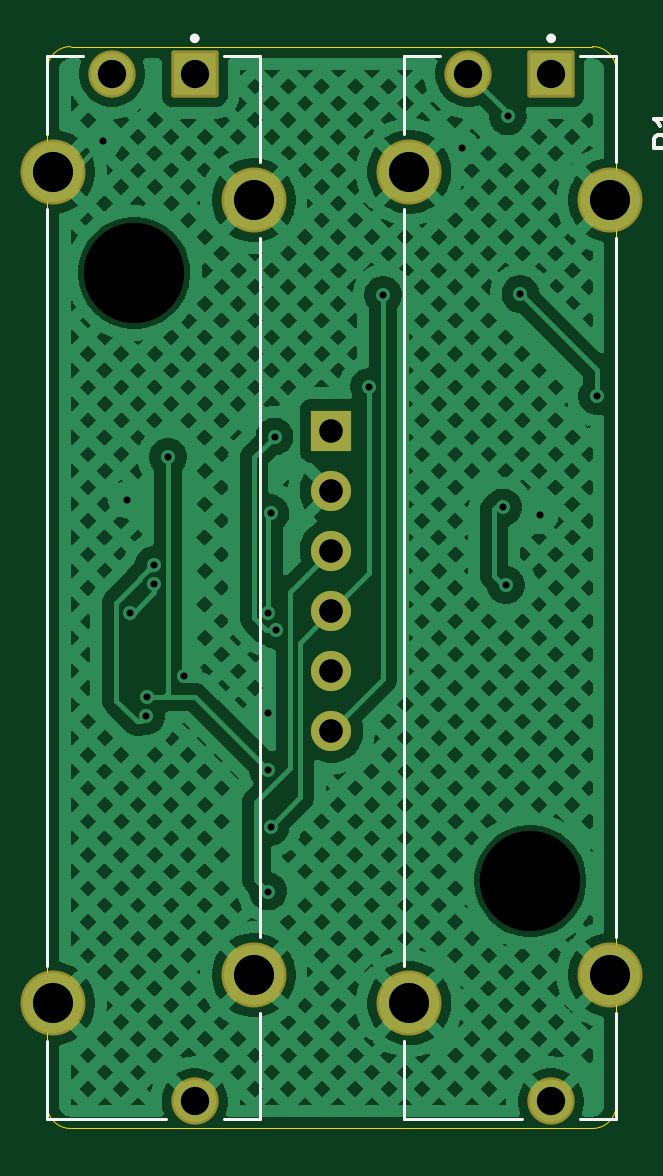
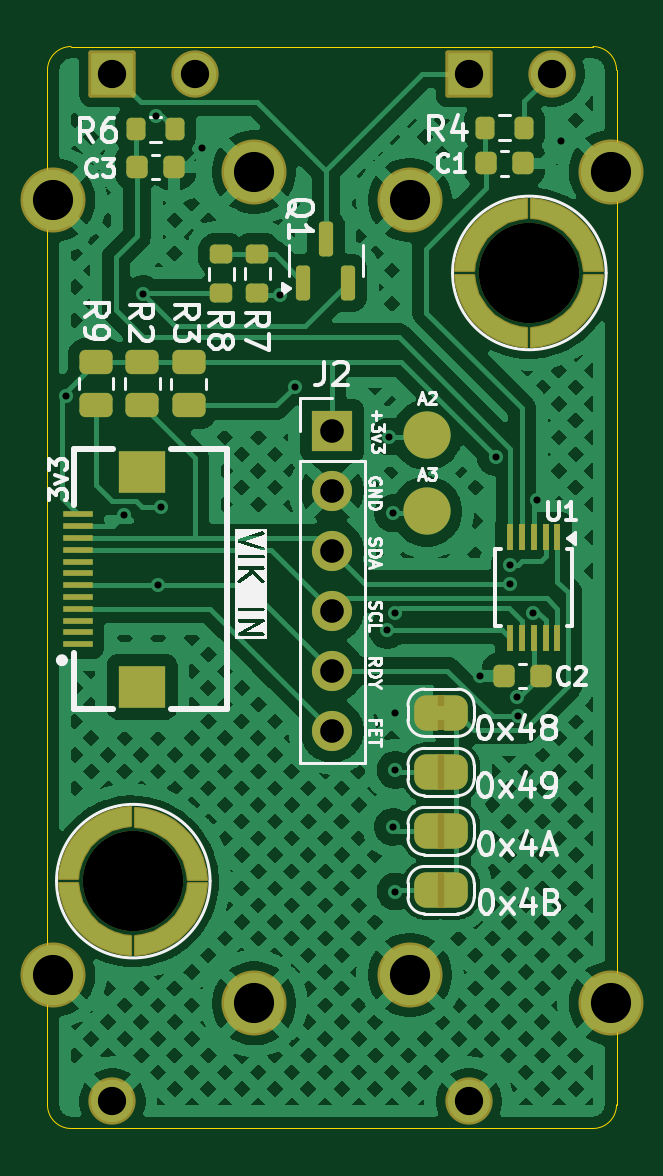
Circuit board: 11 layer files. Board 24.1 x 45.8 mm.
- bottom_copper: VikFader4530-CuBottom.gbr (168416 bytes)
- top_copper: VikFader4530-CuTop.gbr (195100 bytes)
- outline: VikFader4530-EdgeCuts.gbr (987 bytes)
- bottom_mask: VikFader4530-MaskBottom.gbr (10307 bytes)
- top_mask: VikFader4530-MaskTop.gbr (1796 bytes)
- drill: VikFader4530-NPTH.drl (362 bytes)
- drill: VikFader4530-PTH.drl (1222 bytes)
- paste: VikFader4530-PasteBottom.gbr (5645 bytes)
- paste: VikFader4530-PasteTop.gbr (455 bytes)
- bottom_silk: VikFader4530-SilkBottom.gbr (56670 bytes)
- top_silk: VikFader4530-SilkTop.gbr (4122 bytes)

=== bottom_copper: VikFader4530-CuBottom.gbr (168416 bytes, source omitted) ===
=== top_copper: VikFader4530-CuTop.gbr (195100 bytes, source omitted) ===
=== outline: VikFader4530-EdgeCuts.gbr ===
%TF.GenerationSoftware,KiCad,Pcbnew,9.0.1*%
%TF.CreationDate,2026-07-11T17:41:19-05:00*%
%TF.ProjectId,VikFader4530,56696b46-6164-4657-9234-3533302e6b69,rev?*%
%TF.SameCoordinates,Original*%
%TF.FileFunction,Profile,NP*%
%FSLAX46Y46*%
G04 Gerber Fmt 4.6, Leading zero omitted, Abs format (unit mm)*
G04 Created by KiCad (PCBNEW 9.0.1) date 2026-07-11 17:41:19*
%MOMM*%
%LPD*%
G01*
G04 APERTURE LIST*
%TA.AperFunction,Profile*%
%ADD10C,0.050000*%
%TD*%
G04 APERTURE END LIST*
D10*
X191400000Y-88962500D02*
X191400000Y-45160000D01*
X191400000Y-45160000D02*
G75*
G02*
X192400000Y-44160000I1000000J0D01*
G01*
X192400000Y-44160000D02*
X214490000Y-44160000D01*
X215490000Y-45160000D02*
X215490000Y-88962500D01*
X214490000Y-89962500D02*
X192400000Y-89962500D01*
X192400000Y-89962500D02*
G75*
G02*
X191400000Y-88962500I0J1000000D01*
G01*
X214490000Y-44160000D02*
G75*
G02*
X215490000Y-45160000I0J-1000000D01*
G01*
X215490000Y-88962500D02*
G75*
G02*
X214490000Y-89962500I-1000000J0D01*
G01*
M02*

=== bottom_mask: VikFader4530-MaskBottom.gbr (10307 bytes, source withheld) ===
=== top_mask: VikFader4530-MaskTop.gbr (1796 bytes, source withheld) ===
=== drill: VikFader4530-NPTH.drl ===
M48
; DRILL file {KiCad 9.0.1} date 2026-07-11T17:41:19-0500
; FORMAT={-:-/ absolute / inch / decimal}
; #@! TF.CreationDate,2026-07-11T17:41:19-05:00
; #@! TF.GenerationSoftware,Kicad,Pcbnew,9.0.1
; #@! TF.FileFunction,NonPlated,1,2,NPTH
FMAT,2
INCH
; #@! TA.AperFunction,NonPlated,NPTH,ComponentDrill
T1C0.1673
%
G90
G05
T1
X7.6807Y-2.1159
X8.3408Y-3.1296
M30

=== drill: VikFader4530-PTH.drl ===
M48
; DRILL file {KiCad 9.0.1} date 2026-07-11T17:41:19-0500
; FORMAT={-:-/ absolute / inch / decimal}
; #@! TF.CreationDate,2026-07-11T17:41:19-05:00
; #@! TF.GenerationSoftware,Kicad,Pcbnew,9.0.1
; #@! TF.FileFunction,Plated,1,2,PTH
FMAT,2
INCH
; #@! TA.AperFunction,Plated,PTH,ViaDrill
T1C0.0118
; #@! TA.AperFunction,Plated,PTH,ComponentDrill
T2C0.0394
; #@! TA.AperFunction,Plated,PTH,ComponentDrill
T3C0.0472
; #@! TA.AperFunction,Plated,PTH,ComponentDrill
T4C0.0669
%
G90
G05
T1
X7.6287Y-1.8965
X7.6681Y-2.4937
X7.674Y-2.6819
X7.7002Y-2.8544
X7.7018Y-2.8229
X7.7134Y-2.6024
X7.7134Y-2.6339
X7.737Y-2.4224
X7.7638Y-2.7874
X7.9039Y-2.8488
X7.9039Y-2.9441
X7.9039Y-3.1469
X7.9043Y-2.6819
X7.9079Y-2.5165
X7.9079Y-3.039
X7.9146Y-2.3886
X7.9173Y-2.7114
X8.072Y-2.3055
X8.0957Y-2.1524
X8.2268Y-1.9079
X8.2953Y-2.5067
X8.3Y-2.6362
X8.3031Y-1.8549
X8.3244Y-2.1512
X8.3571Y-2.5201
X8.4524Y-2.3215
T2
X8.0094Y-2.3791
X8.0094Y-2.4791
X8.0094Y-2.5791
X8.0094Y-2.6791
X8.0094Y-2.7791
X8.0094Y-2.8791
T3
X7.6437Y-1.784
X7.7815Y-1.784
X7.7815Y-3.4966
X8.2378Y-1.784
X8.3756Y-1.784
X8.3756Y-3.4966
T4
X7.5453Y-1.9473
X7.5453Y-3.3332
X7.8799Y-1.9946
X7.8799Y-3.2859
X8.1394Y-1.9473
X8.1394Y-3.3332
X8.474Y-1.9946
X8.474Y-3.2859
M30

=== paste: VikFader4530-PasteBottom.gbr (5645 bytes, source withheld) ===
=== paste: VikFader4530-PasteTop.gbr ===
%TF.GenerationSoftware,KiCad,Pcbnew,9.0.1*%
%TF.CreationDate,2026-07-11T17:41:19-05:00*%
%TF.ProjectId,VikFader4530,56696b46-6164-4657-9234-3533302e6b69,rev?*%
%TF.SameCoordinates,Original*%
%TF.FileFunction,Paste,Top*%
%TF.FilePolarity,Positive*%
%FSLAX46Y46*%
G04 Gerber Fmt 4.6, Leading zero omitted, Abs format (unit mm)*
G04 Created by KiCad (PCBNEW 9.0.1) date 2026-07-11 17:41:19*
%MOMM*%
%LPD*%
G01*
G04 APERTURE LIST*
G04 APERTURE END LIST*
M02*

=== bottom_silk: VikFader4530-SilkBottom.gbr (56670 bytes, source omitted) ===
=== top_silk: VikFader4530-SilkTop.gbr ===
%TF.GenerationSoftware,KiCad,Pcbnew,9.0.1*%
%TF.CreationDate,2026-07-11T17:41:19-05:00*%
%TF.ProjectId,VikFader4530,56696b46-6164-4657-9234-3533302e6b69,rev?*%
%TF.SameCoordinates,Original*%
%TF.FileFunction,Legend,Top*%
%TF.FilePolarity,Positive*%
%FSLAX46Y46*%
G04 Gerber Fmt 4.6, Leading zero omitted, Abs format (unit mm)*
G04 Created by KiCad (PCBNEW 9.0.1) date 2026-07-11 17:41:19*
%MOMM*%
%LPD*%
G01*
G04 APERTURE LIST*
G04 Aperture macros list*
%AMRoundRect*
0 Rectangle with rounded corners*
0 $1 Rounding radius*
0 $2 $3 $4 $5 $6 $7 $8 $9 X,Y pos of 4 corners*
0 Add a 4 corners polygon primitive as box body*
4,1,4,$2,$3,$4,$5,$6,$7,$8,$9,$2,$3,0*
0 Add four circle primitives for the rounded corners*
1,1,$1+$1,$2,$3*
1,1,$1+$1,$4,$5*
1,1,$1+$1,$6,$7*
1,1,$1+$1,$8,$9*
0 Add four rect primitives between the rounded corners*
20,1,$1+$1,$2,$3,$4,$5,0*
20,1,$1+$1,$4,$5,$6,$7,0*
20,1,$1+$1,$6,$7,$8,$9,0*
20,1,$1+$1,$8,$9,$2,$3,0*%
G04 Aperture macros list end*
%ADD10C,0.150000*%
%ADD11C,0.127000*%
%ADD12C,0.200000*%
%ADD13RoundRect,0.102000X-0.900000X0.900000X-0.900000X-0.900000X0.900000X-0.900000X0.900000X0.900000X0*%
%ADD14C,2.004000*%
%ADD15C,2.754000*%
%ADD16C,4.250000*%
%ADD17R,1.700000X1.700000*%
%ADD18C,1.700000*%
G04 APERTURE END LIST*
D10*
X218079819Y-47904166D02*
X217603628Y-48237499D01*
X218079819Y-48475594D02*
X217079819Y-48475594D01*
X217079819Y-48475594D02*
X217079819Y-48094642D01*
X217079819Y-48094642D02*
X217127438Y-47999404D01*
X217127438Y-47999404D02*
X217175057Y-47951785D01*
X217175057Y-47951785D02*
X217270295Y-47904166D01*
X217270295Y-47904166D02*
X217413152Y-47904166D01*
X217413152Y-47904166D02*
X217508390Y-47951785D01*
X217508390Y-47951785D02*
X217556009Y-47999404D01*
X217556009Y-47999404D02*
X217603628Y-48094642D01*
X217603628Y-48094642D02*
X217603628Y-48475594D01*
X218079819Y-46951785D02*
X218079819Y-47523213D01*
X218079819Y-47237499D02*
X217079819Y-47237499D01*
X217079819Y-47237499D02*
X217222676Y-47332737D01*
X217222676Y-47332737D02*
X217317914Y-47427975D01*
X217317914Y-47427975D02*
X217365533Y-47523213D01*
D11*
%TO.C,R1*%
X206490000Y-44562500D02*
X208020000Y-44562500D01*
X206490000Y-47867500D02*
X206490000Y-44562500D01*
X206490000Y-51057500D02*
X206490000Y-83067500D01*
X206490000Y-89562500D02*
X206490000Y-86257500D01*
X206490000Y-89562500D02*
X211520000Y-89562500D01*
X213960000Y-44562500D02*
X215490000Y-44562500D01*
X215490000Y-44562500D02*
X215490000Y-49067500D01*
X215490000Y-52257500D02*
X215490000Y-81867500D01*
X215490000Y-85057500D02*
X215490000Y-89562500D01*
X215490000Y-89562500D02*
X213960000Y-89562500D01*
D12*
X212840000Y-43812500D02*
G75*
G02*
X212640000Y-43812500I-100000J0D01*
G01*
X212640000Y-43812500D02*
G75*
G02*
X212840000Y-43812500I100000J0D01*
G01*
D11*
%TO.C,R5*%
X191400000Y-44562500D02*
X192930000Y-44562500D01*
X191400000Y-47867500D02*
X191400000Y-44562500D01*
X191400000Y-51057500D02*
X191400000Y-83067500D01*
X191400000Y-89562500D02*
X191400000Y-86257500D01*
X191400000Y-89562500D02*
X196430000Y-89562500D01*
X198870000Y-44562500D02*
X200400000Y-44562500D01*
X200400000Y-44562500D02*
X200400000Y-49067500D01*
X200400000Y-52257500D02*
X200400000Y-81867500D01*
X200400000Y-85057500D02*
X200400000Y-89562500D01*
X200400000Y-89562500D02*
X198870000Y-89562500D01*
D12*
X197750000Y-43812500D02*
G75*
G02*
X197550000Y-43812500I-100000J0D01*
G01*
X197550000Y-43812500D02*
G75*
G02*
X197750000Y-43812500I100000J0D01*
G01*
%TD*%
%LPC*%
D13*
%TO.C,R1*%
X212740000Y-45312500D03*
D14*
X209240000Y-45312500D03*
D15*
X206740000Y-49462500D03*
X215240000Y-50662500D03*
X215240000Y-83462500D03*
X206740000Y-84662500D03*
D14*
X212740000Y-88812500D03*
%TD*%
D13*
%TO.C,R5*%
X197650000Y-45312500D03*
D14*
X194150000Y-45312500D03*
D15*
X191650000Y-49462500D03*
X200150000Y-50662500D03*
X200150000Y-83462500D03*
X191650000Y-84662500D03*
D14*
X197650000Y-88812500D03*
%TD*%
D16*
%TO.C,H1*%
X195090800Y-53744200D03*
%TD*%
%TO.C,H4*%
X211856600Y-79490800D03*
%TD*%
D17*
%TO.C,J2*%
X203440000Y-60430000D03*
D18*
X203440000Y-62970000D03*
X203440000Y-65510000D03*
X203440000Y-68050000D03*
X203440000Y-70590000D03*
X203440000Y-73130000D03*
%TD*%
%LPD*%
M02*
